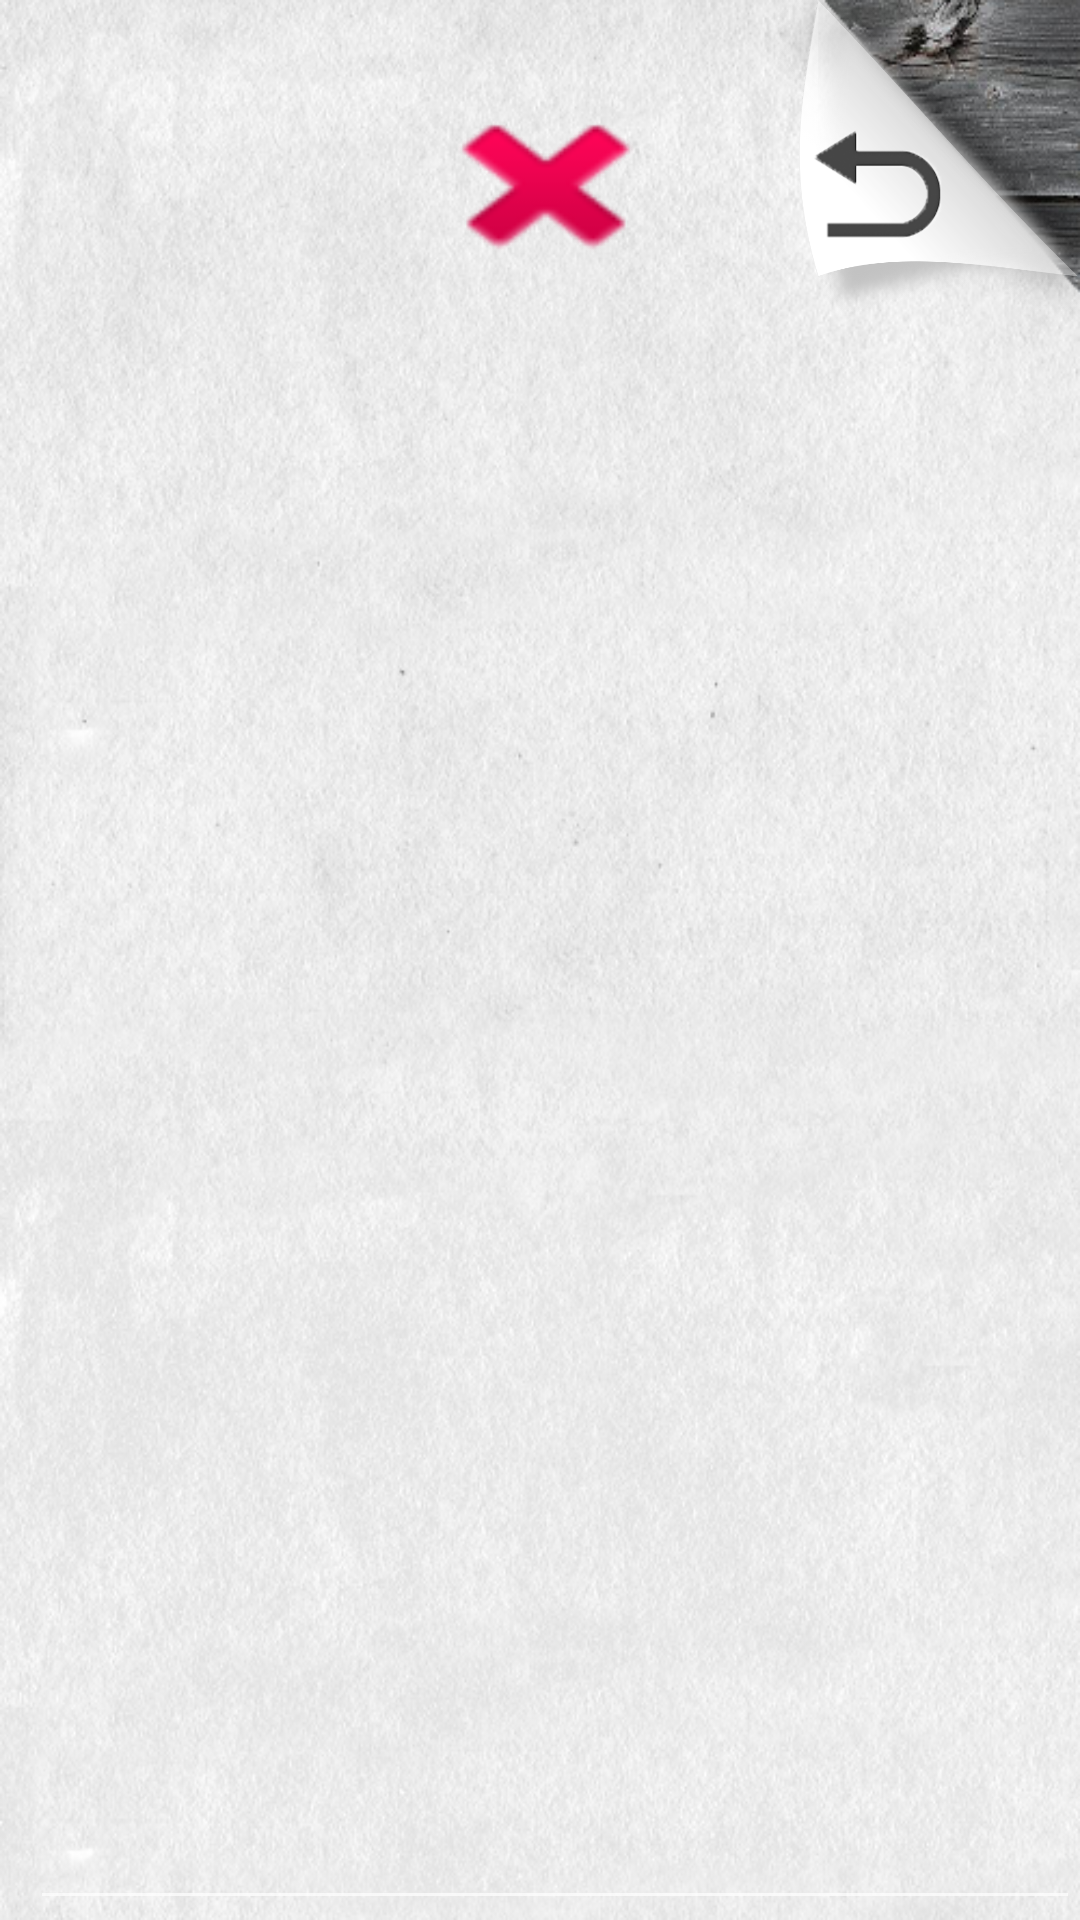

Write the Android layout XML for this screen, with the resource values it uses.
<!-- AndroidManifest.xml: application theme Theme.AppCompat.NoActionBar -->
<!-- res/layout/activity_note.xml -->
<?xml version="1.0" encoding="utf-8"?>
<LinearLayout xmlns:android="http://schemas.android.com/apk/res/android"
    xmlns:tools="http://schemas.android.com/tools"
    android:orientation="vertical" android:layout_width="match_parent"
    android:layout_height="match_parent"
    android:background="@drawable/ygdsgd"
    android:weightSum="1">

    <LinearLayout
        android:orientation="horizontal"
        android:layout_width="match_parent"
        android:layout_height="wrap_content"
        android:gravity="right">

        <Button
            android:layout_width="wrap_content"
            android:layout_height="78dp"
            android:id="@+id/button11"
            android:background="@drawable/floppy"
            android:layout_marginLeft="30dp" />

        <Button
            android:layout_width="wrap_content"
            android:layout_height="67dp"
            android:id="@+id/button10"
            android:background="@android:drawable/ic_delete"
            android:layout_marginLeft="20dp" />

        <Button
            android:layout_width="wrap_content"
            android:layout_height="124dp"
            android:id="@+id/button9"
            android:background="@drawable/eewqepage"
            android:layout_marginLeft="15dp" />
    </LinearLayout>

    <EditText
        android:layout_width="match_parent"
        android:layout_height="match_parent"
        android:inputType="textMultiLine"
        android:ems="10"
        android:id="@+id/editText"
        android:textColor="?attr/actionModeSplitBackground"
        android:textSize="48sp"
        android:gravity="top"
        android:layout_marginLeft="10dp" />

</LinearLayout>
<!-- resources referenced by this layout -->
<resources>
  <!-- drawable eewqepage: png bitmap (drawable, 117099 bytes) -->
  <!-- drawable ygdsgd: jpg bitmap (drawable, 130539 bytes) -->
</resources>
